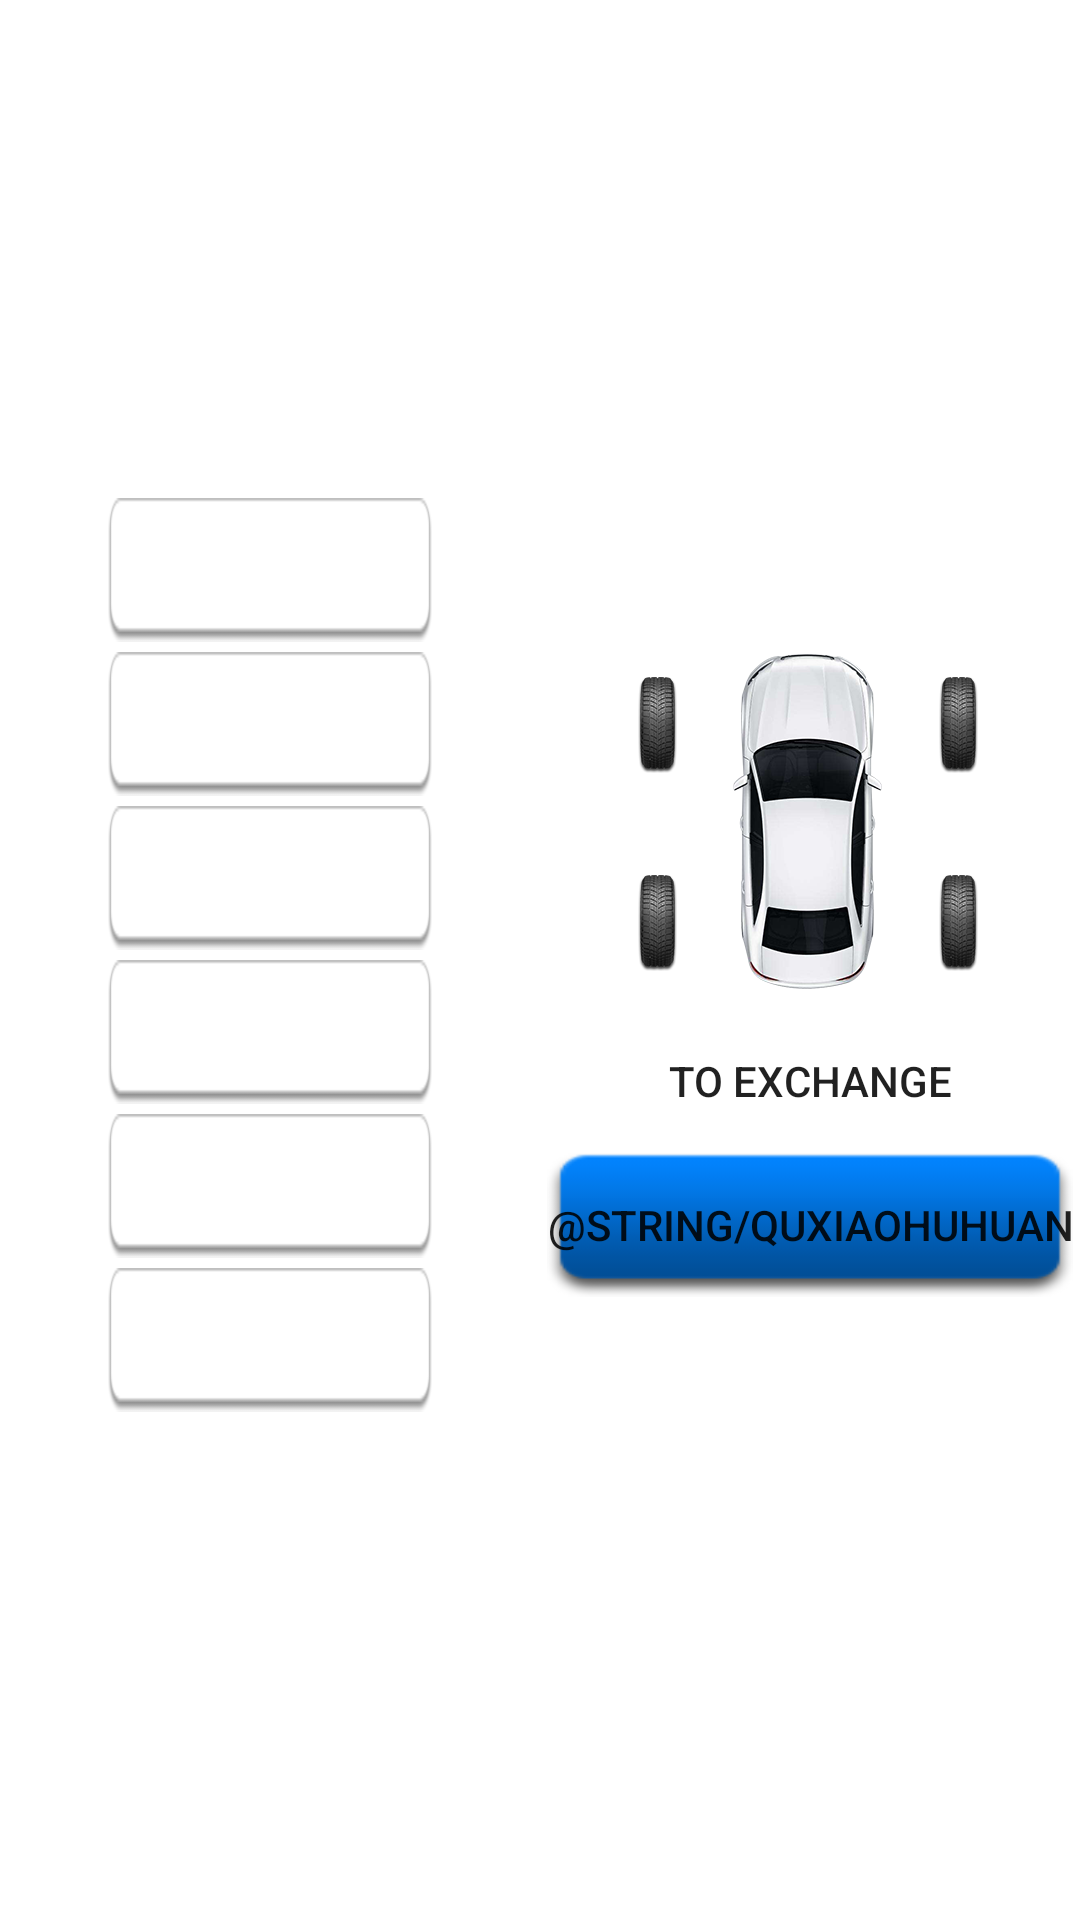

The Android layout XML behind this screen, and the referenced resources:
<!-- AndroidManifest.xml: fallback theme Theme.MaterialComponents.DayNight.NoActionBar -->
<!-- res/layout/fragment_exchange.xml -->
<?xml version="1.0" encoding="utf-8"?>
<LinearLayout xmlns:android="http://schemas.android.com/apk/res/android"
    android:layout_width="match_parent"
    android:layout_height="match_parent"
    android:baselineAligned="false"
    android:gravity="center_horizontal"
    android:orientation="horizontal">

    <LinearLayout
        android:layout_width="0px"
        android:layout_height="match_parent"
        android:layout_weight="1"
        android:gravity="center"
        android:orientation="vertical">

        <Button
            android:id="@+id/deputy_master"
            android:layout_width="324px"
            android:layout_height="wrap_content"
            android:layout_marginBottom="10px"
            android:background="@drawable/btn_long_selector"
            android:gravity="center"
            android:paddingTop="8px"
            android:paddingBottom="8px"
            android:text="@string/zuoqianyouqianjiaohuan"
            android:textColor="#fff" />

        <Button
            android:id="@+id/mater_updown"
            android:layout_width="324px"
            android:layout_height="wrap_content"
            android:layout_marginBottom="10px"
            android:background="@drawable/btn_long_selector"
            android:gravity="center"
            android:paddingTop="8px"
            android:paddingBottom="8px"
            android:text="@string/zuoqianzuohoujiaohuan"
            android:textColor="#fff" />

        <Button
            android:id="@+id/master_cross"
            android:layout_width="324px"
            android:layout_height="wrap_content"
            android:layout_marginBottom="10px"
            android:background="@drawable/btn_long_selector"
            android:gravity="center"
            android:paddingTop="8px"
            android:paddingBottom="8px"
            android:text="@string/zuoqianyouhoujiaohuan"
            android:textColor="#fff" />

        <Button
            android:id="@+id/deputy_cross"
            android:layout_width="324px"
            android:layout_height="wrap_content"
            android:layout_marginBottom="10px"
            android:background="@drawable/btn_long_selector"
            android:gravity="center"
            android:paddingTop="8px"
            android:paddingBottom="8px"
            android:text="@string/youqianzuohoujiaohuan"
            android:textColor="#fff" />

        <Button
            android:id="@+id/deputy_updown"
            android:layout_width="324px"
            android:layout_height="wrap_content"
            android:layout_marginBottom="10px"
            android:background="@drawable/btn_long_selector"
            android:gravity="center"
            android:paddingTop="8px"
            android:paddingBottom="8px"
            android:text="@string/youqianyouhoujiaohuan"
            android:textColor="#fff" />

        <Button
            android:id="@+id/back_exchange"
            android:layout_width="324px"
            android:layout_height="wrap_content"
            android:layout_marginBottom="10px"
            android:background="@drawable/btn_long_selector"
            android:gravity="center"
            android:paddingTop="8px"
            android:paddingBottom="8px"
            android:text="@string/zuohouyouhoujiaohuan"
            android:textColor="#fff" />
    </LinearLayout>

    <LinearLayout
        android:layout_width="0px"
        android:layout_height="match_parent"
        android:layout_weight="1"
        android:gravity="center"
        android:orientation="vertical">

        <ImageView
            android:id="@+id/iv_exchange"
            android:layout_width="wrap_content"
            android:layout_height="wrap_content"
            android:background="@drawable/ic_noexchange" />

        <Button
            android:id="@+id/btn_start_exchange"
            android:layout_width="wrap_content"
            android:layout_height="wrap_content"
            android:background="@drawable/btn_start_exchange_selector"
            android:text="@string/kaishihuhuang" />

        <Button
            android:id="@+id/btn_cannel_exchange"
            android:layout_width="wrap_content"
            android:layout_height="wrap_content"
            android:background="@drawable/btn_cannel_exchange_selector"
            android:text="@string/quxiaohuhuan" />
    </LinearLayout>
</LinearLayout>
<!-- resources referenced by this layout -->
<resources>
  <!-- drawable btn_cannel_exchange_selector (drawable) -->
  <?xml version="1.0" encoding="utf-8"?>
  <selector xmlns:android="http://schemas.android.com/apk/res/android">
      <item android:drawable="@drawable/btn_cannel_exchange_d" android:state_pressed="true" />
      <item android:drawable="@drawable/btn_cannel_exchange_d" android:state_focused="true" />
      <item android:drawable="@drawable/btn_cannel_exchange_d" android:state_selected="true" />
      <item android:drawable="@drawable/btn_cannel_exchange" />
  </selector>
  <!-- drawable btn_long_selector (drawable) -->
  <?xml version="1.0" encoding="utf-8"?>
  <selector xmlns:android="http://schemas.android.com/apk/res/android">
      <item android:state_pressed="true" android:drawable="@drawable/btn_long_d"/>
      <item android:state_focused="true" android:drawable="@drawable/btn_long_d"/>
      <item android:state_selected="true" android:drawable="@drawable/btn_long_d"/>
      <item android:drawable="@drawable/btn_long_n"/>
  </selector>
  <!-- drawable btn_start_exchange_selector (drawable) -->
  <?xml version="1.0" encoding="utf-8"?>
  <selector xmlns:android="http://schemas.android.com/apk/res/android">
      <item android:drawable="@drawable/btn_start_exchange_d" android:state_pressed="true" />
      <item android:drawable="@drawable/btn_start_exchange_d" android:state_focused="true" />
      <item android:drawable="@drawable/btn_start_exchange_d" android:state_selected="true" />
      <item android:drawable="@drawable/btn_start_exchange" />
  </selector>
  <!-- drawable ic_noexchange: png bitmap (drawable-nodpi, 67078 bytes) -->
  <string name="kaishihuhuang">To exchange</string>
  <string name="youqianyouhoujiaohuan">FR and RR exchange</string>
  <string name="youqianzuohoujiaohuan">FR and RL exchange</string>
  <string name="zuohouyouhoujiaohuan">RL and RR exchange</string>
  <string name="zuoqianyouhoujiaohuan">FL and RR exchange</string>
  <string name="zuoqianyouqianjiaohuan">FL and FR exchange</string>
  <string name="zuoqianzuohoujiaohuan">FL and RL exchange</string>
  <!-- drawable btn_cannel_exchange_d: png bitmap (drawable-nodpi, 1854 bytes) -->
  <!-- drawable btn_cannel_exchange: png bitmap (drawable-nodpi, 1646 bytes) -->
  <!-- drawable btn_long_d: png bitmap (drawable-nodpi, 989 bytes) -->
  <!-- drawable btn_long_n: png bitmap (drawable-nodpi, 1013 bytes) -->
</resources>
